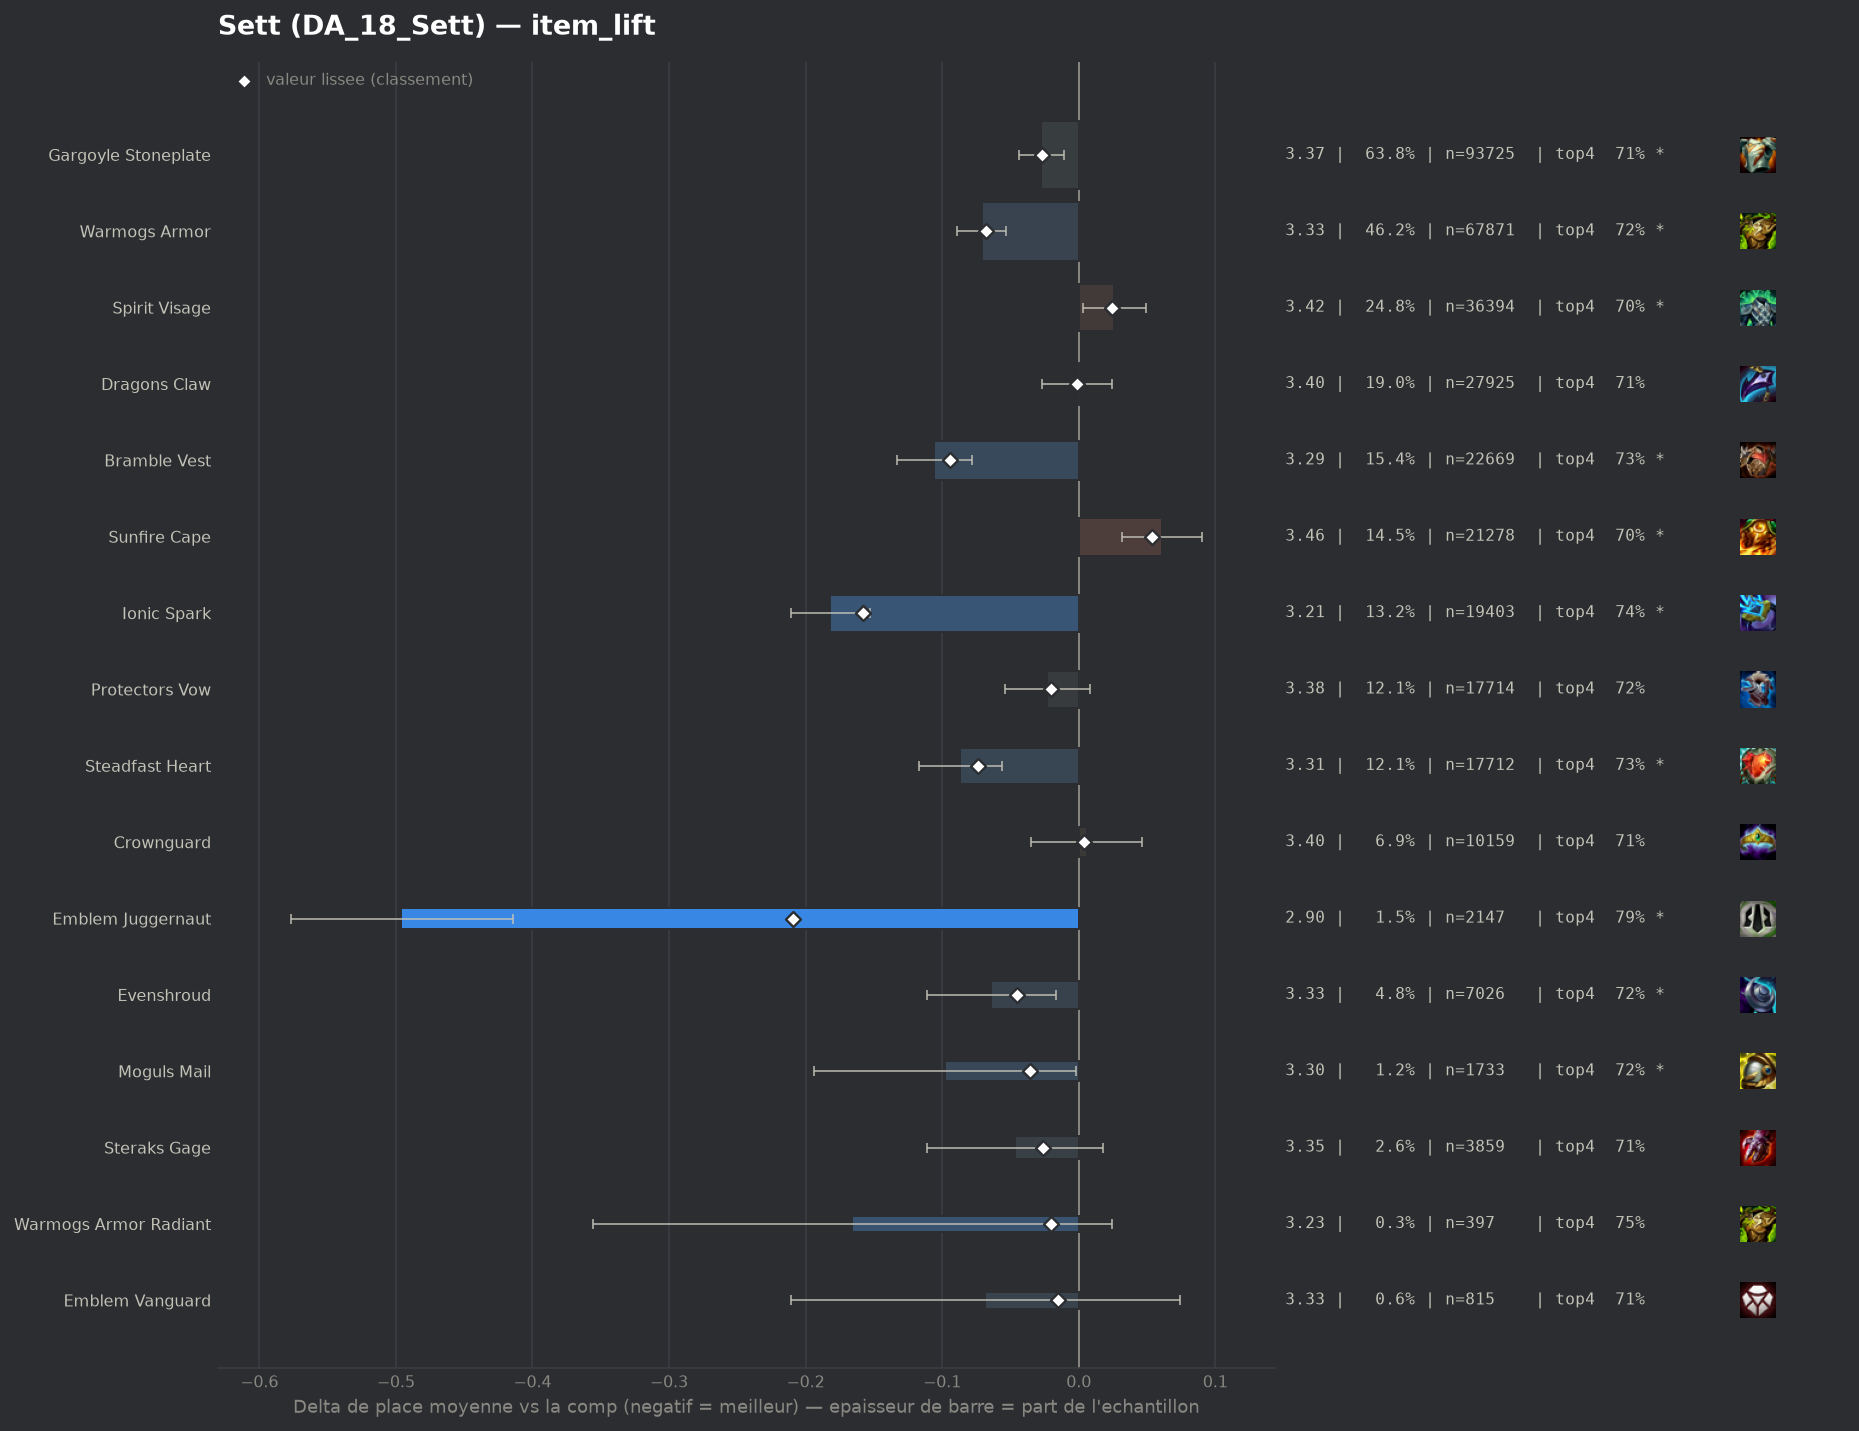

The file beside this chart, header and first rows:
group, label, n, share, avg_place, shrunk_avg, score, d_avg, d_avg_pess, impact, d_top4, win, top2, top4, sd, z, p, significant
pepite, Emblem Juggernaut, 2147, 0.01463, 2.902, 3.188, -0.209, -0.496, -0.414, 0.0031, 0.0808, 0.3125, 0.5296, 0.7904, 1.908, -11.94, 0.0, True
populaire, Ionic Spark, 19403, 0.1322, 3.215, 3.239, -0.158, -0.182, -0.153, 0.0209, 0.0299, 0.2472, 0.4462, 0.7395, 1.963, -12.11, 0.0, True
populaire, Bramble Vest, 22669, 0.1544, 3.292, 3.304, -0.094, -0.106, -0.078, 0.0145, 0.0206, 0.2244, 0.4297, 0.7302, 1.962, -7.53, 0.0, True
populaire, Steadfast Heart, 17712, 0.1207, 3.311, 3.323, -0.074, -0.087, -0.056, 0.009, 0.0218, 0.218, 0.4224, 0.7314, 1.962, -5.53, 0.0, True
populaire, Warmogs Armor, 67871, 0.4624, 3.326, 3.329, -0.068, -0.071, -0.053, 0.0314, 0.0121, 0.2275, 0.4239, 0.7217, 1.992, -7.66, 0.0, True
pepite, Evenshroud, 7026, 0.04786, 3.334, 3.353, -0.045, -0.064, -0.017, 0.0021, 0.0152, 0.2126, 0.4147, 0.7247, 1.962, -2.65, 0.00798, True
pepite, Moguls Mail, 1733, 0.01181, 3.299, 3.361, -0.036, -0.098, -0.002, 0.0004, 0.0152, 0.2464, 0.4357, 0.7248, 2.033, -1.99, 0.04623, True
populaire, Gargoyle Stoneplate, 93725, 0.6385, 3.37, 3.371, -0.027, -0.028, -0.011, 0.0171, 0.0027, 0.2227, 0.4159, 0.7122, 2.007, -3.3, 0.00096, True
pepite, Steraks Gage, 3859, 0.02629, 3.351, 3.371, -0.026, -0.047, 0.0, 0.0007, -0.0001, 0.2301, 0.4214, 0.7095, 2.016, -1.41, 0.1571, False
populaire, Protectors Vow, 17714, 0.1207, 3.375, 3.378, -0.02, -0.023, 0.0, 0.0024, 0.0054, 0.2153, 0.4107, 0.715, 1.99, -1.44, 0.1506, False
pepite, Warmogs Armor Radiant, 397, 0.002705, 3.232, 3.378, -0.02, -0.166, 0.0, 0.0001, 0.0411, 0.2217, 0.461, 0.7506, 1.929, -1.71, 0.08748, False
pepite, Emblem Vanguard, 815, 0.005552, 3.329, 3.382, -0.015, -0.069, 0.0, 0.0001, 0.0045, 0.2528, 0.438, 0.7141, 2.066, -0.94, 0.3447, False
, Emblem Sprykin, 166, 0.001131, 3.193, 3.386, -0.011, -0.205, 0.0, 0.0, 0.0434, 0.1928, 0.4337, 0.753, 1.773, -1.49, 0.1373, False
, Gargoyle Stoneplate Radiant, 244, 0.001662, 3.287, 3.389, -0.008, -0.111, 0.0, 0.0, 0.0281, 0.2336, 0.4139, 0.7377, 2.004, -0.86, 0.3895, False
, Silvermere Dawn, 41, 0.0002793, 3.073, 3.393, -0.004, -0.324, 0.0, 0.0, 0.0221, 0.2195, 0.4878, 0.7317, 1.84, -1.13, 0.2592, False
populaire, Dragons Claw, 27925, 0.1902, 3.396, 3.396, -0.001, -0.001, 0.0, 0.0002, 0.002, 0.2102, 0.4035, 0.7116, 1.981, -0.11, 0.912, False
, Artifact Talisman Of Ascension, 49, 0.0003338, 3.306, 3.396, -0.001, -0.091, 0.0, 0.0, -0.0157, 0.2449, 0.3878, 0.6939, 1.897, -0.34, 0.7364, False
, Dragons Claw Radiant, 73, 0.0004973, 3.37, 3.397, -0.001, -0.028, 0.0, 0.0, -0.0246, 0.2329, 0.3973, 0.6849, 1.934, -0.12, 0.9032, False
, Spirit Visage Radiant, 77, 0.0005246, 3.39, 3.397, -0.0, -0.008, 0.0, 0.0, 0.0307, 0.1948, 0.4416, 0.7403, 2.059, -0.03, 0.9736, False
populaire, Crownguard, 10159, 0.06921, 3.403, 3.402, 0.004, 0.006, 0.0, -0.0003, -0.0039, 0.2154, 0.4117, 0.7057, 2.013, 0.28, 0.7823, False
, Void Gauntlet, 494, 0.003365, 3.47, 3.408, 0.01, 0.072, 0.0, -0.0, -0.0254, 0.1923, 0.4069, 0.6842, 2.011, 0.8, 0.4253, False
, Emblem Spellweaver, 67, 0.0004564, 3.91, 3.409, 0.011, 0.513, 0.064, -0.0, -0.0976, 0.1194, 0.2537, 0.6119, 1.875, 2.24, 0.02512, True
, Emblem Defender, 649, 0.004421, 3.468, 3.41, 0.013, 0.071, 0.0, -0.0001, -0.0023, 0.1988, 0.3929, 0.7072, 2.019, 0.89, 0.3712, False
populaire, Spirit Visage, 36394, 0.2479, 3.423, 3.421, 0.024, 0.026, 0.003, -0.006, -0.0051, 0.2089, 0.4011, 0.7044, 1.998, 2.22, 0.02612, True
, Emblem Blackthorn, 132, 0.0008992, 3.992, 3.423, 0.026, 0.595, 0.222, -0.0, -0.149, 0.1667, 0.3258, 0.5606, 2.186, 3.13, 0.00177, True
, Emblem Elderwood, 345, 0.00235, 3.699, 3.429, 0.032, 0.301, 0.084, -0.0001, -0.069, 0.1855, 0.3507, 0.6406, 2.059, 2.71, 0.00665, True
, Component Needlessly Large Rod, 62, 0.0004224, 5.065, 3.432, 0.034, 1.667, 1.136, -0.0, -0.3547, 0.0806, 0.1774, 0.3548, 2.132, 6.16, 0.0, True
, Lightshield Crest, 1003, 0.006833, 3.544, 3.435, 0.037, 0.147, 0.018, -0.0003, -0.0306, 0.2044, 0.3848, 0.679, 2.075, 2.24, 0.02531, True
, Hullcrusher, 497, 0.003386, 3.662, 3.436, 0.038, 0.265, 0.082, -0.0001, -0.0577, 0.1831, 0.3742, 0.6519, 2.075, 2.84, 0.00453, True
, Titans Resolve, 767, 0.005225, 3.596, 3.438, 0.041, 0.198, 0.054, -0.0002, -0.0212, 0.176, 0.3651, 0.6884, 2.031, 2.7, 0.00694, True
, Aegis Of Dawn, 544, 0.003706, 3.664, 3.439, 0.042, 0.266, 0.097, -0.0002, -0.0515, 0.1581, 0.3585, 0.6581, 2.012, 3.08, 0.00206, True
, The Indomitable, 1254, 0.008543, 3.557, 3.445, 0.048, 0.159, 0.043, -0.0004, -0.0341, 0.2065, 0.3892, 0.6754, 2.083, 2.7, 0.00702, True
, Aegis Of Dusk, 605, 0.004121, 3.689, 3.447, 0.05, 0.292, 0.134, -0.0002, -0.0352, 0.1636, 0.3223, 0.6744, 1.973, 3.63, 0.00028, True
populaire, Sunfire Cape, 21278, 0.145, 3.458, 3.451, 0.054, 0.061, 0.032, -0.0078, -0.0058, 0.1956, 0.3898, 0.7037, 1.982, 4.19, 3e-05, True
, Bloodthirster, 545, 0.003713, 3.772, 3.456, 0.059, 0.375, 0.204, -0.0002, -0.06, 0.1578, 0.3266, 0.6495, 2.035, 4.29, 2e-05, True
, Adaptive Helm, 6440, 0.04387, 3.487, 3.459, 0.062, 0.09, 0.039, -0.0027, -0.019, 0.1966, 0.3966, 0.6905, 2.026, 3.48, 0.0005, True
, Component Chain Vest, 656, 0.004469, 4.852, 3.663, 0.266, 1.455, 1.291, -0.0012, -0.2904, 0.0808, 0.1738, 0.4192, 2.135, 17.42, 0.0, True
, Component Negatron Cloak, 742, 0.005055, 4.79, 3.678, 0.281, 1.392, 1.236, -0.0014, -0.2797, 0.0984, 0.19, 0.4299, 2.167, 17.46, 0.0, True
, Component Giants Belt, 1072, 0.007303, 4.66, 3.735, 0.338, 1.263, 1.132, -0.0025, -0.2646, 0.1026, 0.2127, 0.445, 2.181, 18.9, 0.0, True
